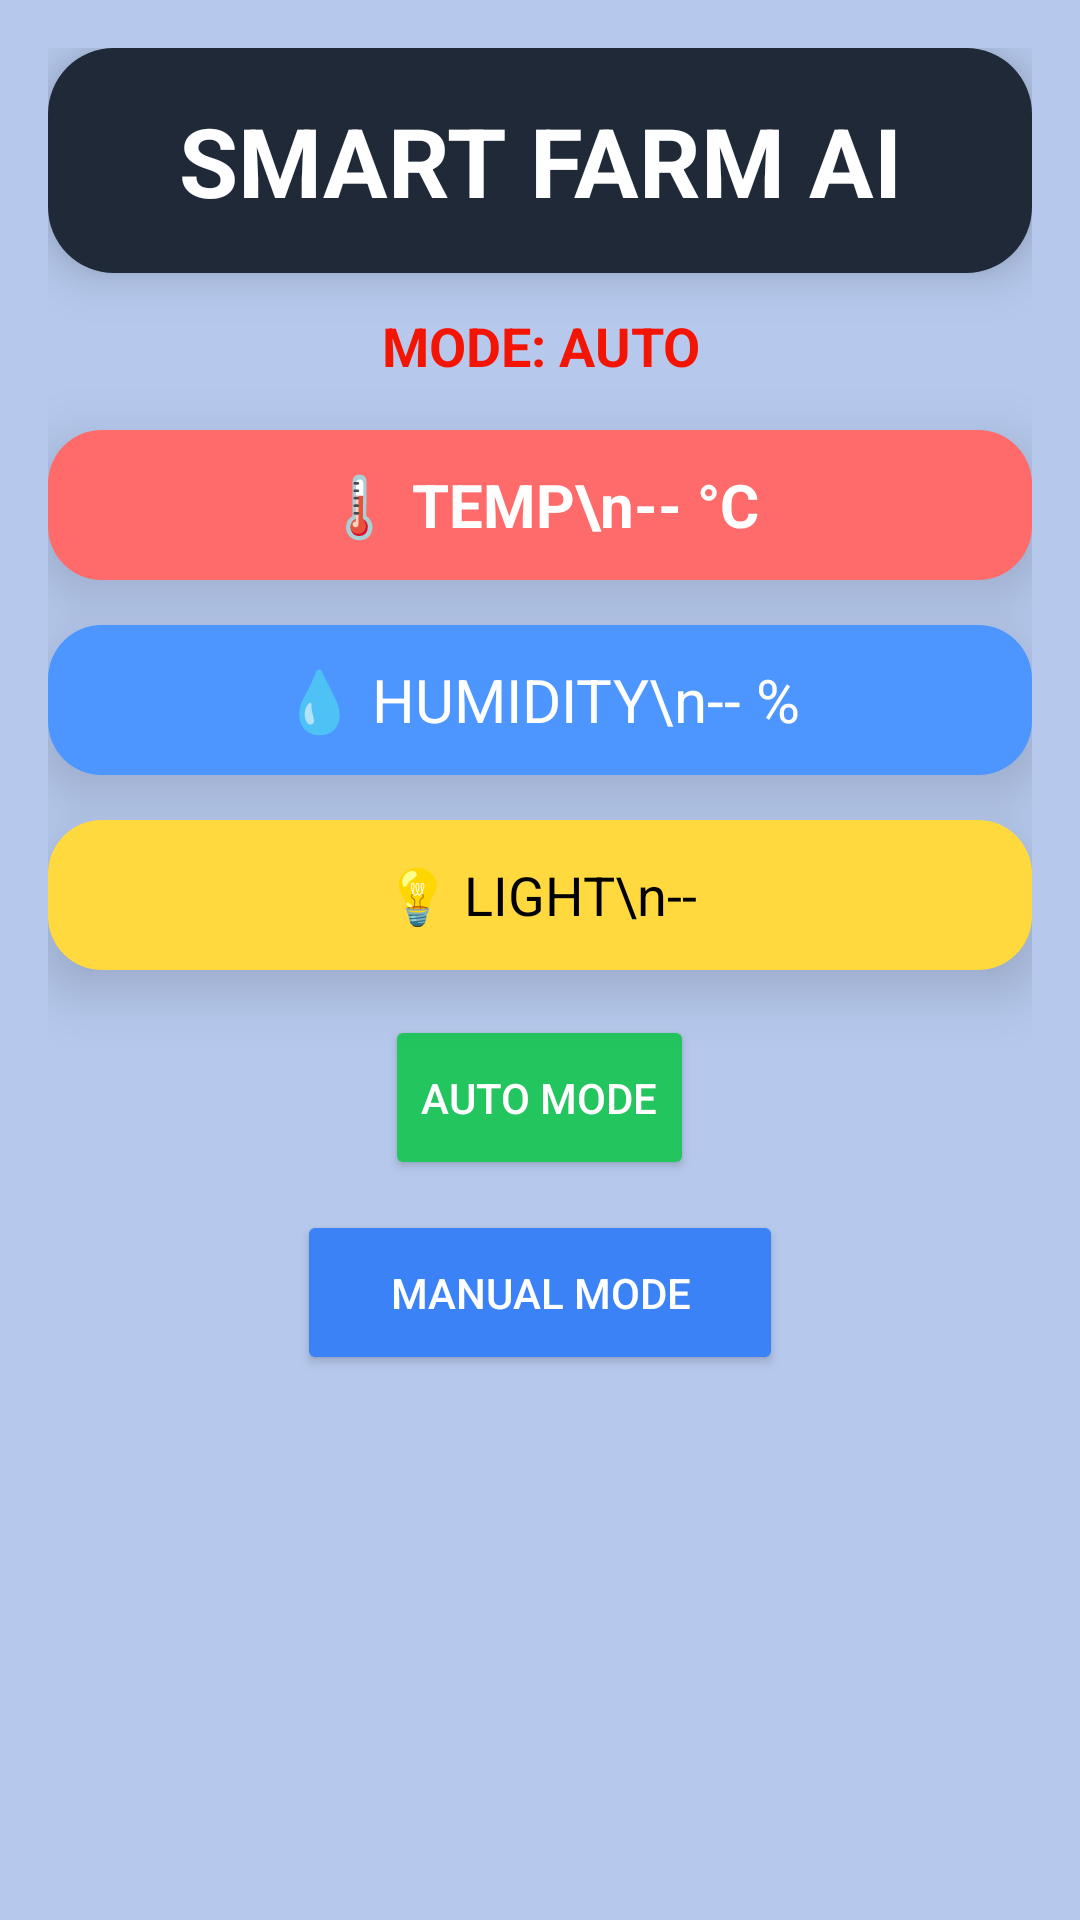

Android layout source for this screen:
<!-- AndroidManifest.xml: application theme Theme.Appgiamsat -->
<!-- res/layout/activity_main.xml -->
<?xml version="1.0" encoding="utf-8"?>
<ScrollView xmlns:android="http://schemas.android.com/apk/res/android"
    android:layout_width="match_parent"
    android:layout_height="match_parent"
    android:background="#B6C9ED"
    android:padding="16dp">

    <LinearLayout
        android:layout_width="match_parent"
        android:layout_height="wrap_content"
        android:orientation="vertical">

        
        <TextView
            android:layout_width="match_parent"
            android:layout_height="wrap_content"
            android:text="SMART FARM AI"
            android:textColor="#FFFFFF"
            android:textSize="32sp"
            android:textStyle="bold"
            android:gravity="center"
            android:padding="16dp"
            android:background="@drawable/mode_card"
            android:elevation="10dp"
            android:layout_marginBottom="12dp"/>

        
        <TextView
            android:id="@+id/txtMode"
            android:layout_width="match_parent"
            android:layout_height="wrap_content"
            android:text="MODE: AUTO"
            android:textColor="#F41403"
            android:textSize="18sp"
            android:textStyle="bold"
            android:gravity="center"
            android:layout_marginBottom="16dp"/>

        
        <TextView
            android:id="@+id/txtTemp"
            android:layout_width="match_parent"
            android:layout_height="50dp"
            android:text="🌡 TEMP\n-- °C"
            android:textColor="#FFFFFF"
            android:textSize="20sp"
            android:textStyle="bold"
            android:gravity="center"
            android:background="@drawable/temp_card"
            android:layout_marginBottom="15dp"
            android:elevation="12dp"/>

        
        <TextView
            android:id="@+id/txtHum"
            android:layout_width="match_parent"
            android:layout_height="50dp"
            android:text="💧 HUMIDITY\n-- %"
            android:textColor="#FFFFFF"
            android:textSize="20sp"
            android:gravity="center"
            android:background="@drawable/hum_card"
            android:layout_marginBottom="15dp"
            android:elevation="12dp"/>

        
        <TextView
            android:id="@+id/txtLux"
            android:layout_width="match_parent"
            android:layout_height="50dp"
            android:text="💡 LIGHT\n--"
            android:textColor="#000000"
            android:textSize="18sp"
            android:gravity="center"
            android:background="@drawable/lux_card"
            android:layout_marginBottom="15dp"
            android:elevation="12dp"/>

        
        <Button
            android:id="@+id/btnAuto"
            android:layout_width="wrap_content"
            android:layout_height="55dp"
            android:layout_marginLeft="40dp"
            android:layout_marginRight="40dp"
            android:layout_marginBottom="10dp"
            android:backgroundTint="#22C55E"
            android:layout_gravity="center"
            android:text="AUTO MODE"
            android:textColor="#FFFFFF" />

        <Button
            android:id="@+id/btnManual"
            android:layout_width="162dp"
            android:layout_height="55dp"
            android:layout_marginLeft="40dp"
            android:layout_marginRight="40dp"
            android:backgroundTint="#3B82F6"
            android:layout_gravity="center"
            android:text="MANUAL MODE"
            android:textColor="#FFFFFF" />

    </LinearLayout>
</ScrollView>
<!-- resources referenced by this layout -->
<resources>
  <!-- drawable hum_card (drawable) -->
  <shape xmlns:android="http://schemas.android.com/apk/res/android">
      <solid android:color="#4D96FF"/>
      <corners android:radius="18dp"/>
  </shape>
  <!-- drawable lux_card (drawable) -->
  <shape xmlns:android="http://schemas.android.com/apk/res/android">
      <solid android:color="#FFD93D"/>
      <corners android:radius="18dp"/>
  </shape>
  <!-- drawable mode_card (drawable) -->
  <shape xmlns:android="http://schemas.android.com/apk/res/android">
      <solid android:color="#1F2937"/>
      <corners android:radius="22dp"/>
  </shape>
  <!-- drawable temp_card (drawable) -->
  <?xml version="1.0" encoding="utf-8"?>
  <shape xmlns:android="http://schemas.android.com/apk/res/android">
      <solid android:color="#FF6B6B"/>
      <corners android:radius="18dp"/>
      <padding android:left="10dp" android:top="10dp" android:right="10dp" android:bottom="10dp"/>
  </shape>
  <style name="Theme.Appgiamsat" parent="Theme.Material3.Light.NoActionBar">
          <item name="colorPrimary">@color/primary</item>
          <item name="colorSecondary">@color/accent</item>
      </style>
  <color name="primary">#2E7D32</color>
  <color name="accent">#FF9800</color>
</resources>
